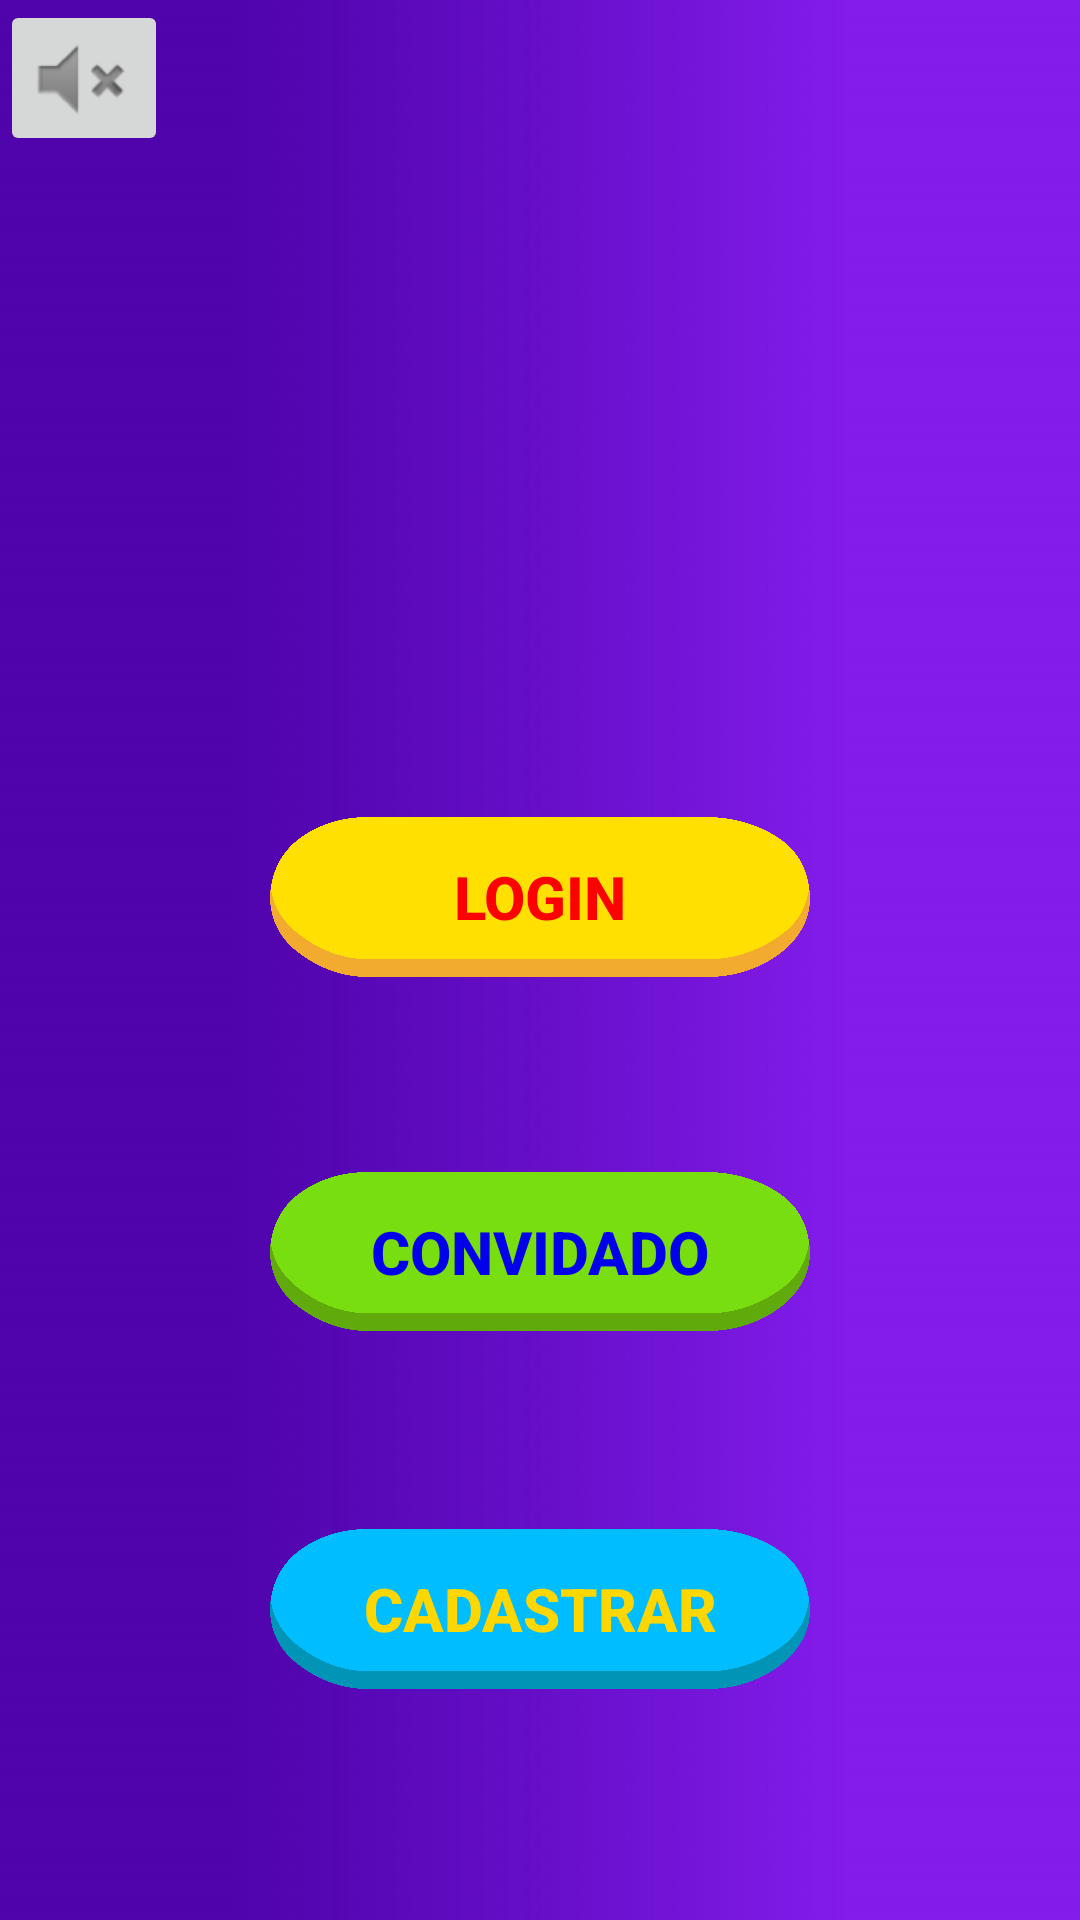

This screen was rendered from an Android layout file. Write that file and the resources it references.
<!-- AndroidManifest.xml: application theme Theme.AppCompat.DayNight.NoActionBar -->
<!-- res/layout/activity_main.xml -->
<?xml version="1.0" encoding="utf-8"?>
<androidx.constraintlayout.widget.ConstraintLayout xmlns:android="http://schemas.android.com/apk/res/android"
    xmlns:app="http://schemas.android.com/apk/res-auto"
    xmlns:tools="http://schemas.android.com/tools"
    android:id="@+id/Id_Todo"
    android:layout_width="match_parent"
    android:layout_height="match_parent"
    android:background="@drawable/fundo1"
    tools:context=".View.MainActivity">

    <Button
        android:id="@+id/btnLogin"
        android:layout_width="180dp"
        android:layout_height="0dp"
        android:layout_marginBottom="65dp"
        android:background="@drawable/botao1"
        android:onClick="abrirLogin"
        android:text="Login"
        android:textColor="#FF0000"
        android:textSize="20dp"
        android:textStyle="bold"
        app:layout_constraintBottom_toTopOf="@+id/btnConvidado"
        app:layout_constraintEnd_toEndOf="parent"
        app:layout_constraintStart_toStartOf="parent"
        app:layout_constraintTop_toBottomOf="@+id/id_Logo" />

    <Button
        android:id="@+id/btnCadastar"
        android:layout_width="180dp"
        android:layout_height="0dp"
        android:layout_marginBottom="77dp"
        android:background="@drawable/botao4"
        android:onClick="abrirCadastro"
        android:text="Cadastrar"
        android:textColor="#FFD700"
        android:textSize="20dp"
        android:textStyle="bold"
        app:layout_constraintBottom_toBottomOf="parent"
        app:layout_constraintEnd_toEndOf="parent"
        app:layout_constraintStart_toStartOf="parent"
        app:layout_constraintTop_toBottomOf="@+id/btnConvidado" />

    <Button
        android:id="@+id/btnConvidado"
        android:layout_width="180dp"
        android:layout_height="0dp"
        android:layout_marginBottom="66dp"
        android:background="@drawable/botao2"
        android:onClick="abrirConvidado"
        android:text="Convidado"
        android:textColor="#0102e9"
        android:textSize="20dp"
        android:textStyle="bold"
        app:layout_constraintBottom_toTopOf="@+id/btnCadastar"
        app:layout_constraintEnd_toEndOf="parent"
        app:layout_constraintStart_toStartOf="parent"
        app:layout_constraintTop_toBottomOf="@+id/btnLogin" />

    <ImageView
        android:id="@+id/id_Logo"
        android:layout_width="0dp"
        android:layout_height="0dp"
        android:layout_marginStart="51dp"
        android:layout_marginTop="132dp"
        android:layout_marginEnd="51dp"
        android:layout_marginBottom="87dp"
        android:contentDescription="logoID"
        app:layout_constraintBottom_toTopOf="@+id/btnLogin"
        app:layout_constraintEnd_toEndOf="parent"
        app:layout_constraintStart_toStartOf="parent"
        app:layout_constraintTop_toTopOf="parent"
        app:srcCompat="@drawable/quizzle" />

    <ImageButton
        android:id="@+id/btnMudo"
        android:layout_width="wrap_content"
        android:layout_height="wrap_content"
        android:clickable="true"
        android:onClick="btnMudo"
        app:srcCompat="@android:drawable/ic_lock_silent_mode"
        tools:ignore="MissingConstraints"
        tools:layout_editor_absoluteX="16dp"
        tools:layout_editor_absoluteY="232dp" />

</androidx.constraintlayout.widget.ConstraintLayout>
<!-- resources referenced by this layout -->
<resources>
  <!-- drawable botao1: png bitmap (drawable, 50006 bytes) -->
  <!-- drawable botao2: png bitmap (drawable, 53729 bytes) -->
  <!-- drawable botao4: png bitmap (drawable, 51617 bytes) -->
  <!-- drawable fundo1: jpg bitmap (drawable, 313607 bytes) -->
</resources>
